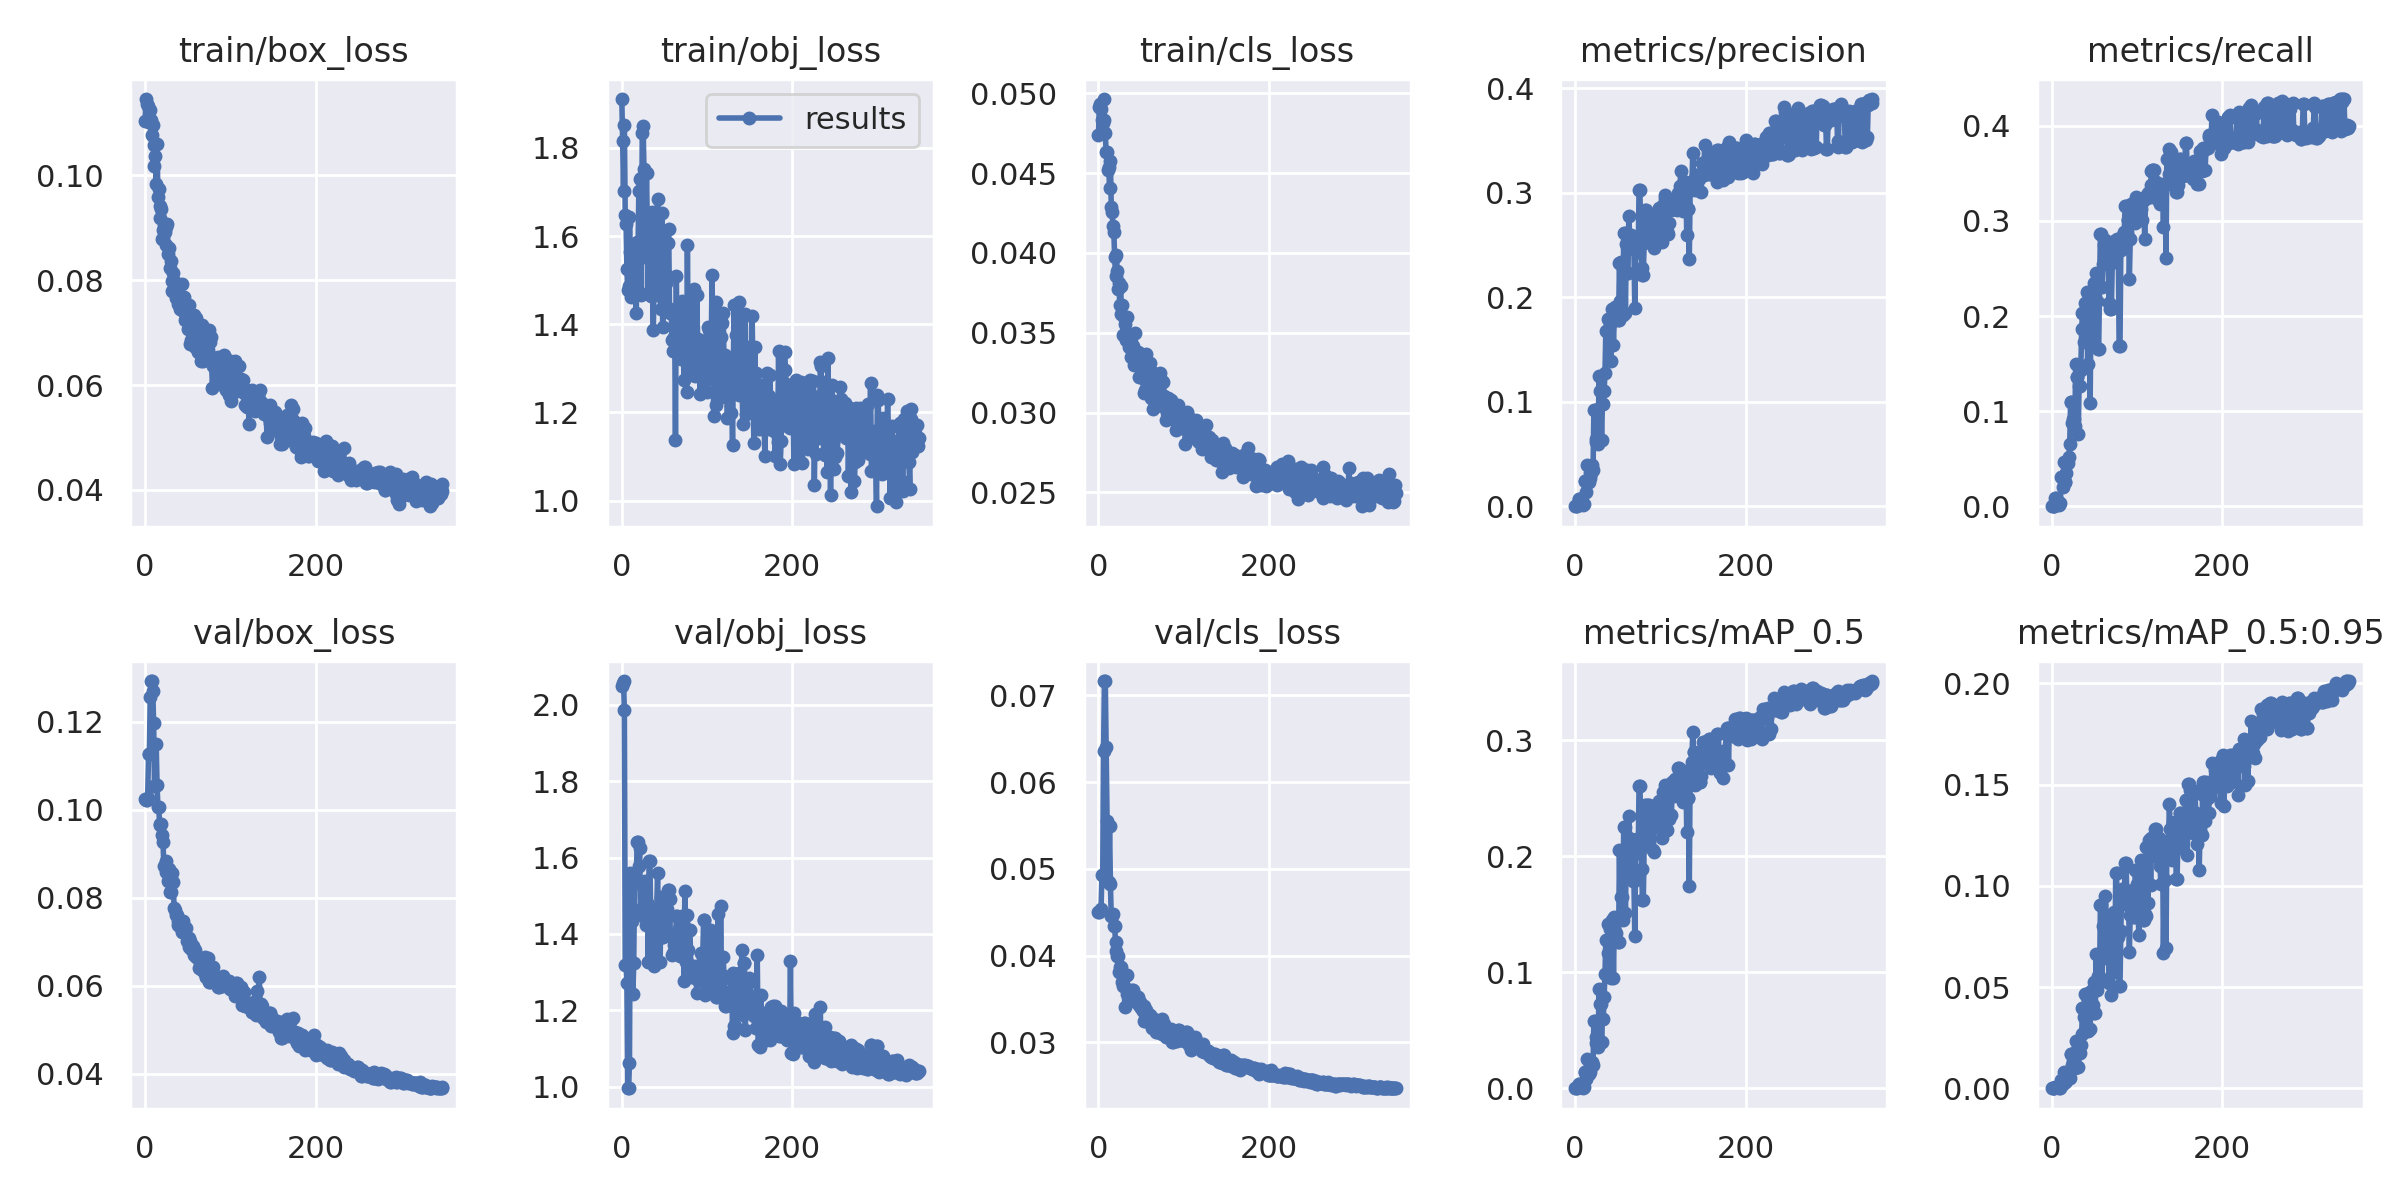

Source data for this figure (header and first rows):
epoch, train/box_loss, train/obj_loss, train/cls_loss, metrics/precision, metrics/recall, metrics/mAP_0.5, metrics/mAP_0.5:0.95, val/box_loss, val/obj_loss, val/cls_loss, x/lr0, x/lr1, x/lr2
0, 0.1105, 1.911, 0.04736, 1.8177e-05, 0.0001071, 9.1184e-06, 9.1184e-07, 0.1024, 2.049, 0.04502, 0.07065, 0.003261, 0.003261
1, 0.1146, 1.816, 0.04912, 1.8486e-05, 0.0001071, 9.2716e-06, 9.2716e-07, 0.1023, 2.058, 0.04507, 0.04063, 0.006576, 0.006576
2, 0.1136, 1.702, 0.04933, 0, 0, 0, 0, 0.1023, 2.062, 0.04511, 0.0106, 0.009871, 0.009871
3, 0.1132, 1.851, 0.04901, 0.002534, 0.0007281, 0.001325, 0.0002565, 0.1028, 1.987, 0.0454, 0.009915, 0.009915, 0.009915
4, 0.1102, 1.649, 0.0483, 0.006764, 0.008372, 0.003423, 0.0008387, 0.1127, 1.318, 0.04927, 0.009915, 0.009915, 0.009915
5, 0.1102, 1.627, 0.04812, 0.006764, 0.008372, 0.003423, 0.0008387, 0.1127, 1.318, 0.04927, 0.009887, 0.009887, 0.009887
6, 0.1124, 1.526, 0.04963, 0.005233, 0.0063, 0.002719, 0.0006871, 0.1256, 1.273, 0.06362, 0.009859, 0.009859, 0.009859
7, 0.1106, 1.477, 0.04832, 0.003825, 0.002176, 0.001912, 0.0004377, 0.1293, 0.996, 0.07166, 0.00983, 0.00983, 0.00983
8, 0.1077, 1.487, 0.04748, 0.003825, 0.002176, 0.001912, 0.0004377, 0.1293, 0.996, 0.07166, 0.009802, 0.009802, 0.009802
9, 0.1097, 1.644, 0.0463, 0.001229, 0.001616, 0.0005421, 0.0001141, 0.127, 1.062, 0.06405, 0.009774, 0.009774, 0.009774
10, 0.1059, 1.563, 0.04635, 0.002567, 0.003823, 0.001298, 0.0003018, 0.1197, 1.561, 0.05552, 0.009745, 0.009745, 0.009745
11, 0.1017, 1.461, 0.0452, 0.02423, 0.03101, 0.01405, 0.00402, 0.1053, 1.433, 0.0485, 0.009717, 0.009717, 0.009717
12, 0.1037, 1.566, 0.04539, 0.02423, 0.03101, 0.01405, 0.00402, 0.1053, 1.433, 0.0485, 0.009689, 0.009689, 0.009689
13, 0.09841, 1.474, 0.04406, 0.01387, 0.02044, 0.007826, 0.002253, 0.1149, 1.242, 0.055, 0.009661, 0.009661, 0.009661
14, 0.106, 1.509, 0.04577, 0.0396, 0.04644, 0.02552, 0.008229, 0.1057, 1.323, 0.04826, 0.009632, 0.009632, 0.009632
15, 0.09599, 1.508, 0.04289, 0.02293, 0.02541, 0.01205, 0.003192, 0.1006, 1.538, 0.04452, 0.009604, 0.009604, 0.009604
16, 0.09741, 1.568, 0.04253, 0.02293, 0.02541, 0.01205, 0.003192, 0.1006, 1.538, 0.04452, 0.009576, 0.009576, 0.009576
17, 0.09198, 1.425, 0.04168, 0.02676, 0.03511, 0.01434, 0.003648, 0.09668, 1.538, 0.04476, 0.009547, 0.009547, 0.009547
18, 0.0942, 1.586, 0.04131, 0.03196, 0.04528, 0.01902, 0.005365, 0.09681, 1.64, 0.0434, 0.009519, 0.009519, 0.009519
19, 0.09359, 1.564, 0.03975, 0.03196, 0.04528, 0.01902, 0.005365, 0.09681, 1.64, 0.0434, 0.009491, 0.009491, 0.009491
20, 0.08791, 1.702, 0.03855, 0.03947, 0.05141, 0.02264, 0.005549, 0.09421, 1.577, 0.04154, 0.009463, 0.009463, 0.009463
21, 0.08968, 1.73, 0.03986, 0.03438, 0.06584, 0.01998, 0.00528, 0.09262, 1.624, 0.04059, 0.009434, 0.009434, 0.009434
22, 0.09053, 1.731, 0.03886, 0.09244, 0.1091, 0.05824, 0.01682, 0.08719, 1.45, 0.03996, 0.009406, 0.009406, 0.009406
23, 0.0893, 1.467, 0.03774, 0.09244, 0.1091, 0.05824, 0.01682, 0.08719, 1.45, 0.03996, 0.009378, 0.009378, 0.009378
24, 0.09021, 1.833, 0.03809, 0.06437, 0.08706, 0.03935, 0.01158, 0.0885, 1.468, 0.03816, 0.009349, 0.009349, 0.009349
25, 0.08674, 1.849, 0.03671, 0.06126, 0.0915, 0.04393, 0.01371, 0.08592, 1.525, 0.03873, 0.009321, 0.009321, 0.009321
26, 0.09072, 1.752, 0.0379, 0.06126, 0.0915, 0.04393, 0.01371, 0.08592, 1.525, 0.03873, 0.009293, 0.009293, 0.009293
27, 0.08499, 1.553, 0.03619, 0.05931, 0.08433, 0.03574, 0.01007, 0.08385, 1.54, 0.03795, 0.009265, 0.009265, 0.009265
28, 0.08623, 1.621, 0.03676, 0.1243, 0.15, 0.08524, 0.02359, 0.08661, 1.423, 0.037, 0.009236, 0.009236, 0.009236
29, 0.08239, 1.744, 0.03486, 0.1105, 0.1364, 0.07252, 0.01913, 0.08143, 1.48, 0.03654, 0.009208, 0.009208, 0.009208
30, 0.0836, 1.619, 0.03596, 0.1105, 0.1364, 0.07252, 0.01913, 0.08143, 1.48, 0.03654, 0.00918, 0.00918, 0.00918
31, 0.07993, 1.472, 0.03555, 0.06321, 0.07582, 0.04006, 0.01044, 0.08571, 1.327, 0.03408, 0.009151, 0.009151, 0.009151
32, 0.07786, 1.572, 0.03454, 0.09755, 0.1261, 0.05989, 0.01751, 0.08364, 1.59, 0.03776, 0.009123, 0.009123, 0.009123
33, 0.08131, 1.59, 0.03598, 0.09755, 0.1261, 0.05989, 0.01751, 0.08364, 1.59, 0.03776, 0.009095, 0.009095, 0.009095
34, 0.07927, 1.463, 0.03483, 0.1101, 0.143, 0.0786, 0.02157, 0.07772, 1.433, 0.03555, 0.009067, 0.009067, 0.009067
35, 0.0797, 1.655, 0.03462, 0.1273, 0.1859, 0.09828, 0.02666, 0.07715, 1.454, 0.03553, 0.009038, 0.009038, 0.009038
36, 0.0767, 1.487, 0.03413, 0.1672, 0.203, 0.1282, 0.03942, 0.07615, 1.386, 0.0353, 0.00901, 0.00901, 0.00901
37, 0.07799, 1.388, 0.03426, 0.1672, 0.203, 0.1282, 0.03942, 0.07615, 1.386, 0.0353, 0.008982, 0.008982, 0.008982
38, 0.07549, 1.52, 0.0335, 0.1673, 0.1722, 0.1166, 0.03514, 0.07465, 1.316, 0.03492, 0.008953, 0.008953, 0.008953
39, 0.07654, 1.563, 0.03396, 0.1789, 0.2141, 0.1416, 0.0464, 0.07383, 1.429, 0.03607, 0.008925, 0.008925, 0.008925
40, 0.07697, 1.655, 0.03358, 0.1789, 0.2141, 0.1416, 0.0464, 0.07383, 1.429, 0.03607, 0.008897, 0.008897, 0.008897
41, 0.07454, 1.483, 0.03419, 0.1739, 0.2254, 0.1374, 0.04514, 0.07383, 1.466, 0.03541, 0.008869, 0.008869, 0.008869
42, 0.07573, 1.684, 0.03297, 0.1385, 0.1495, 0.09518, 0.02825, 0.07324, 1.56, 0.03473, 0.00884, 0.00884, 0.00884
43, 0.07921, 1.523, 0.03499, 0.1886, 0.1988, 0.1454, 0.04402, 0.07217, 1.4, 0.0354, 0.008812, 0.008812, 0.008812
44, 0.07539, 1.481, 0.0337, 0.1886, 0.1988, 0.1454, 0.04402, 0.07217, 1.4, 0.0354, 0.008784, 0.008784, 0.008784
45, 0.07412, 1.464, 0.03356, 0.154, 0.1091, 0.09517, 0.02921, 0.07481, 1.327, 0.03506, 0.008755, 0.008755, 0.008755
46, 0.07688, 1.434, 0.03382, 0.1851, 0.2153, 0.1472, 0.04816, 0.07215, 1.496, 0.03518, 0.008727, 0.008727, 0.008727
47, 0.07243, 1.652, 0.03224, 0.1907, 0.1704, 0.1338, 0.04105, 0.07311, 1.391, 0.03426, 0.008699, 0.008699, 0.008699
48, 0.07323, 1.394, 0.03374, 0.1907, 0.1704, 0.1338, 0.04105, 0.07311, 1.391, 0.03426, 0.008671, 0.008671, 0.008671
49, 0.07322, 1.59, 0.0332, 0.1822, 0.2346, 0.1456, 0.05274, 0.07014, 1.419, 0.03461, 0.008642, 0.008642, 0.008642
50, 0.07078, 1.432, 0.03279, 0.178, 0.1687, 0.1258, 0.03701, 0.0709, 1.399, 0.03394, 0.008614, 0.008614, 0.008614
51, 0.07534, 1.436, 0.03312, 0.178, 0.1687, 0.1258, 0.03701, 0.0709, 1.399, 0.03394, 0.008586, 0.008586, 0.008586
52, 0.07255, 1.493, 0.03306, 0.2329, 0.2449, 0.2051, 0.0662, 0.0688, 1.492, 0.03357, 0.008557, 0.008557, 0.008557
53, 0.0679, 1.51, 0.03123, 0.1964, 0.2158, 0.1461, 0.04873, 0.07027, 1.464, 0.03416, 0.008529, 0.008529, 0.008529
54, 0.06866, 1.584, 0.03207, 0.2334, 0.1658, 0.1647, 0.05532, 0.06841, 1.514, 0.03243, 0.008501, 0.008501, 0.008501
55, 0.07185, 1.616, 0.03141, 0.2334, 0.1658, 0.1647, 0.05532, 0.06841, 1.514, 0.03243, 0.008473, 0.008473, 0.008473
56, 0.07257, 1.435, 0.03369, 0.1832, 0.2303, 0.1454, 0.05227, 0.06917, 1.492, 0.03377, 0.008444, 0.008444, 0.008444
57, 0.07343, 1.425, 0.03271, 0.2611, 0.2859, 0.2254, 0.09042, 0.06709, 1.394, 0.03299, 0.008416, 0.008416, 0.008416
58, 0.06724, 1.427, 0.03186, 0.2611, 0.2859, 0.2254, 0.09042, 0.06709, 1.394, 0.03299, 0.008388, 0.008388, 0.008388
59, 0.07114, 1.364, 0.03248, 0.1853, 0.2306, 0.151, 0.05301, 0.06811, 1.345, 0.0325, 0.008359, 0.008359, 0.008359
... 290 more rows
